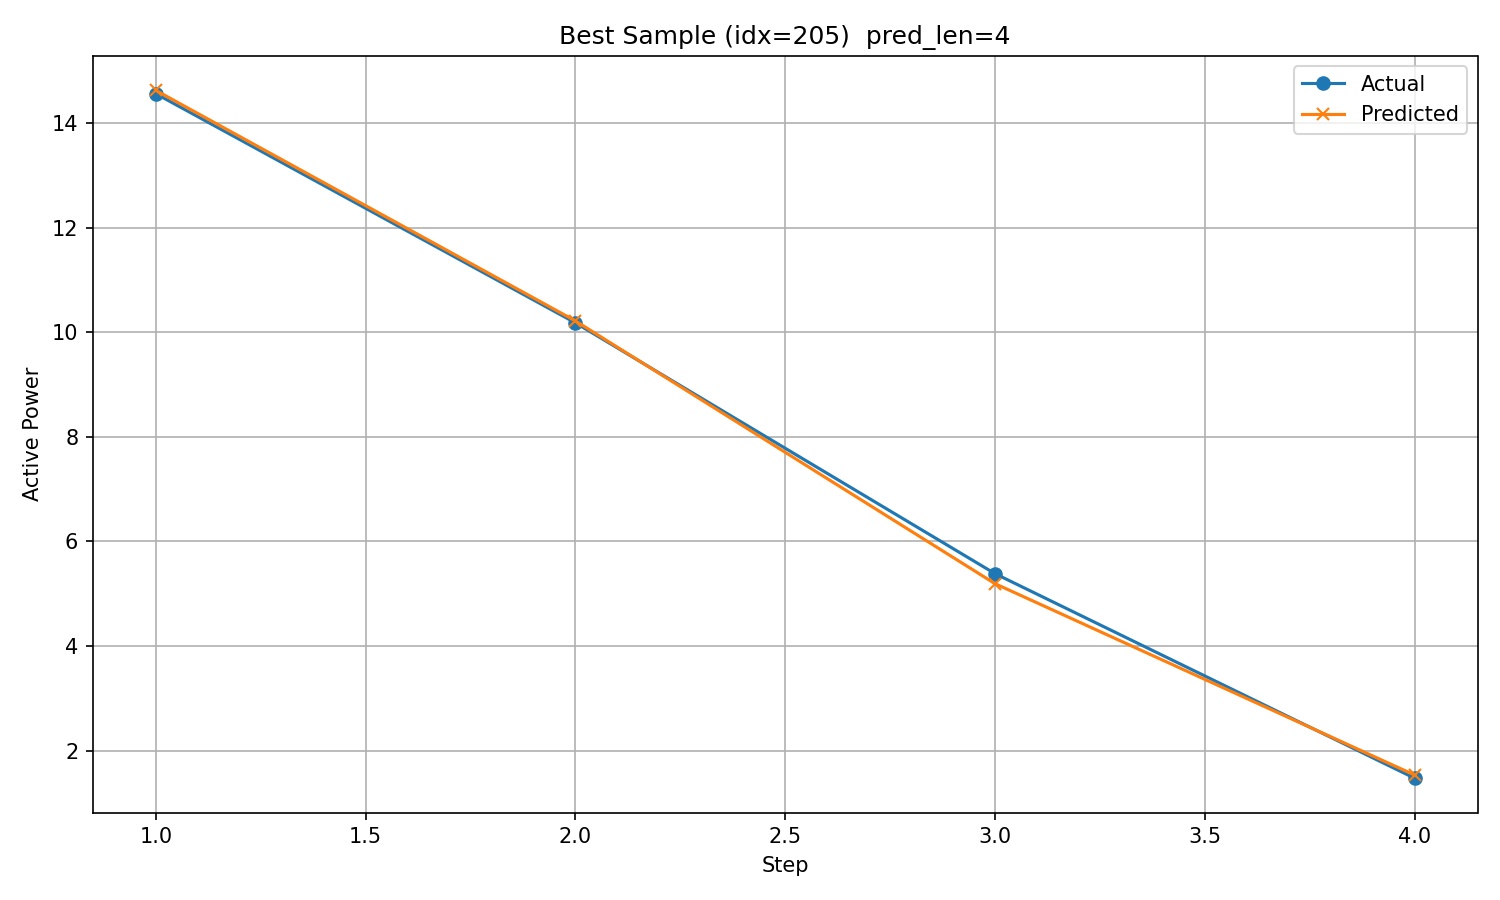

Data behind this chart, as committed beside it:
timestamp, step, actual, predicted
2017/12/4 15:00, 1, 14.57, 14.63
2017/12/4 16:00, 2, 10.18, 10.22
2017/12/4 17:00, 3, 5.384, 5.193
2017/12/4 18:00, 4, 1.471, 1.531
